Labelled photos from "Dataset", an image-classification folder in BHISHMA108/Smart-Vision-Flipkart-Grid-6.0-Project. The possible labels are: fully ripe, overripe, perished, semi ripe, unripe.

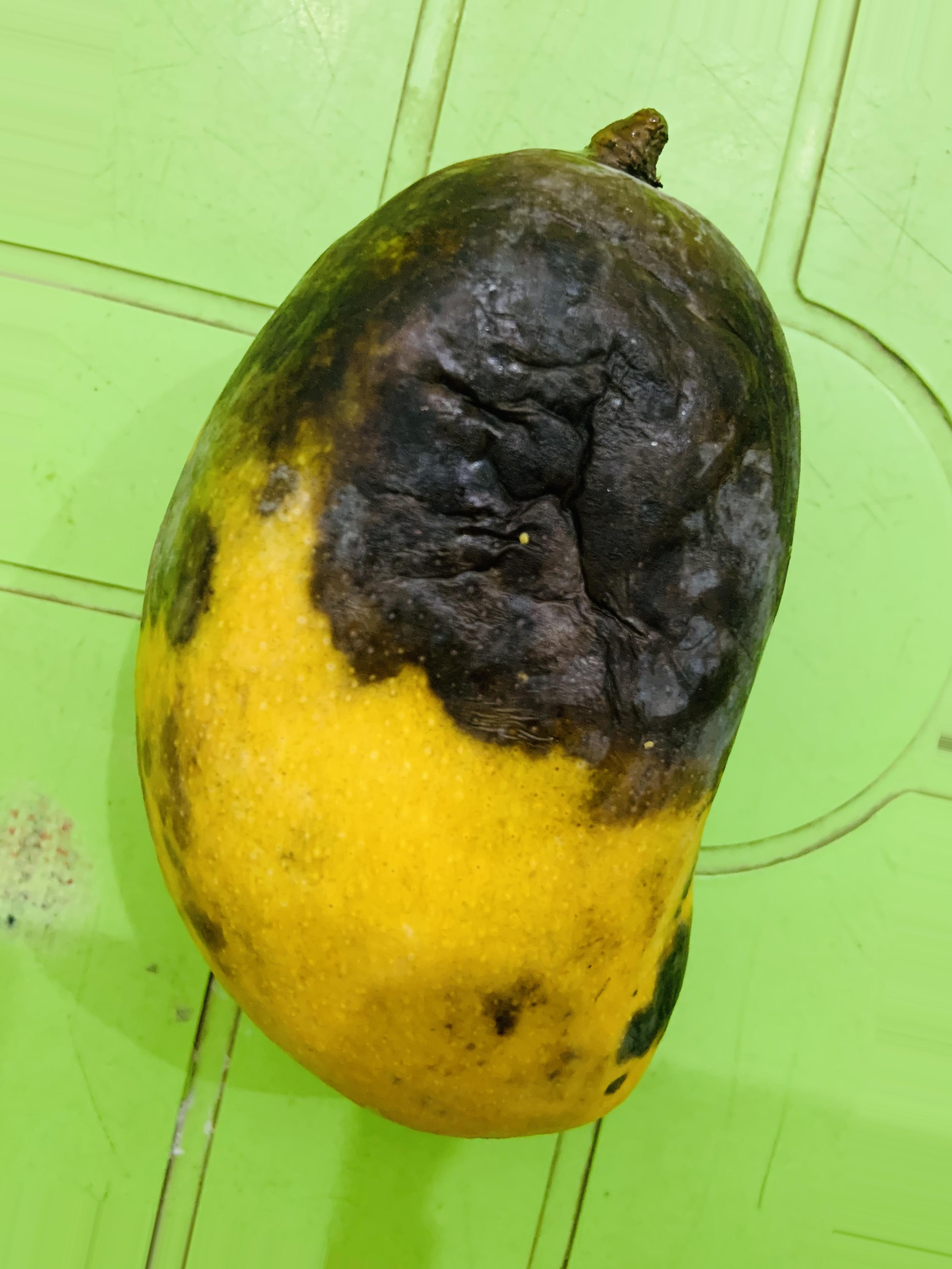
Label: overripe

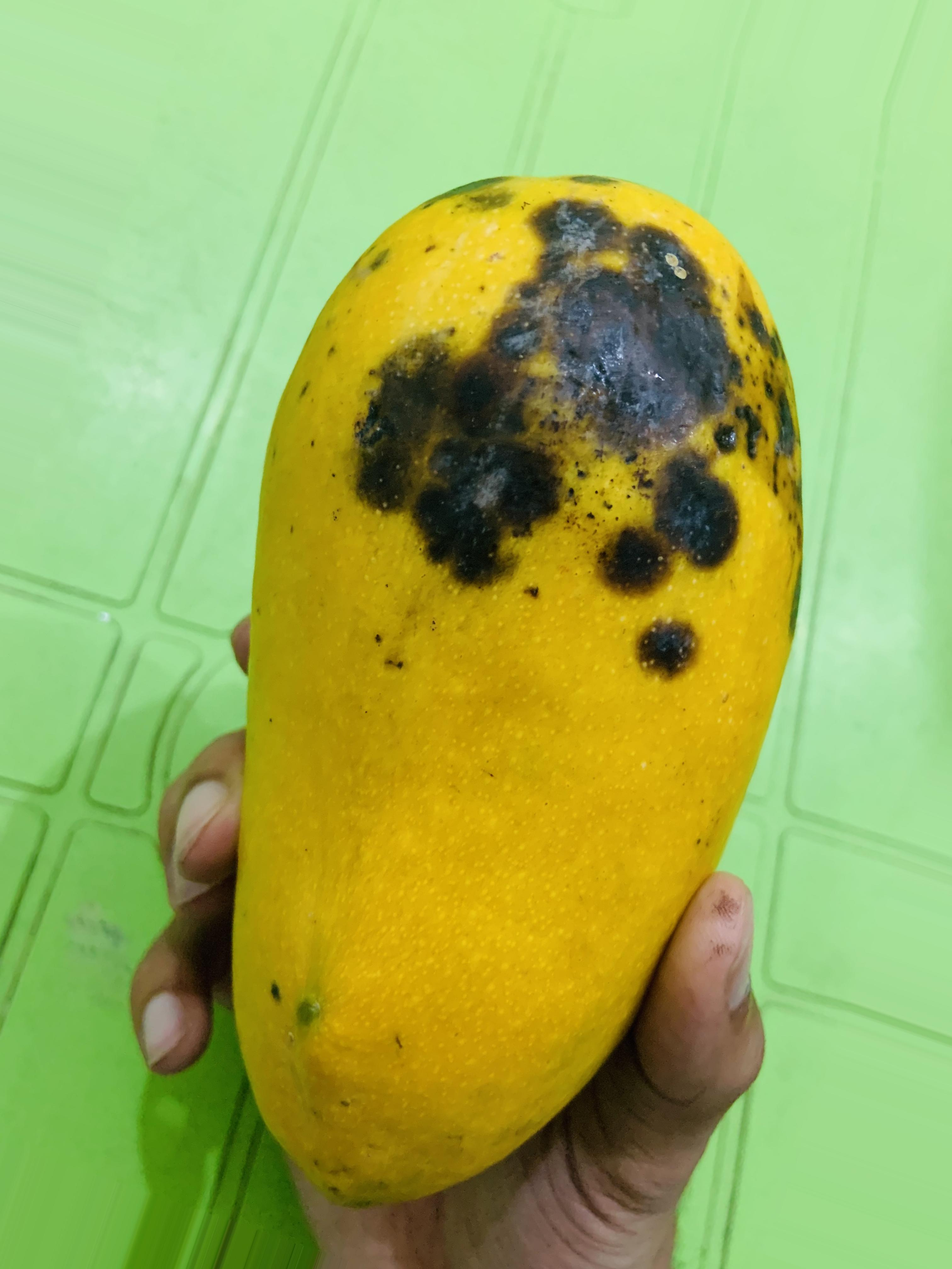
Label: overripe

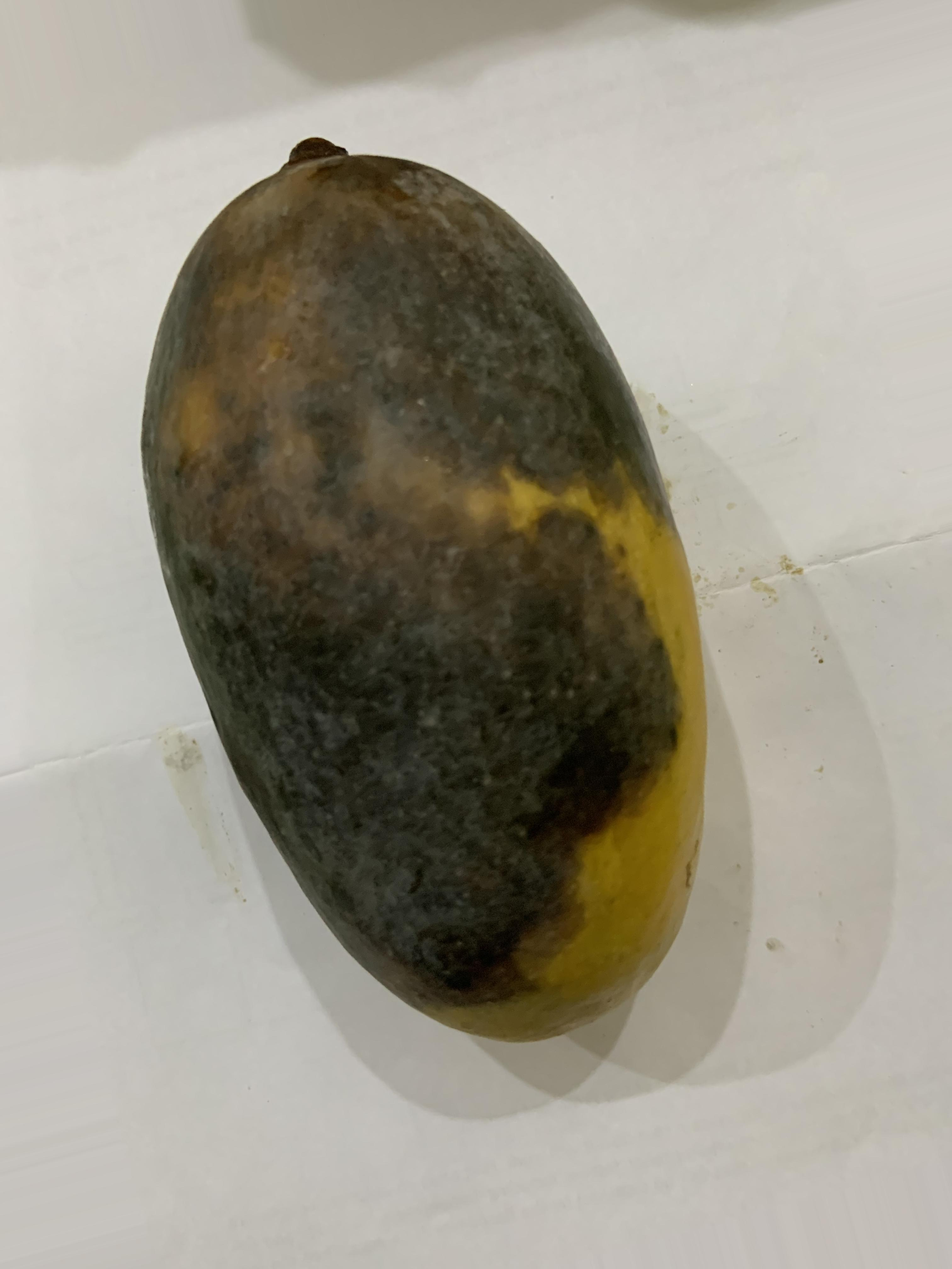
Label: perished

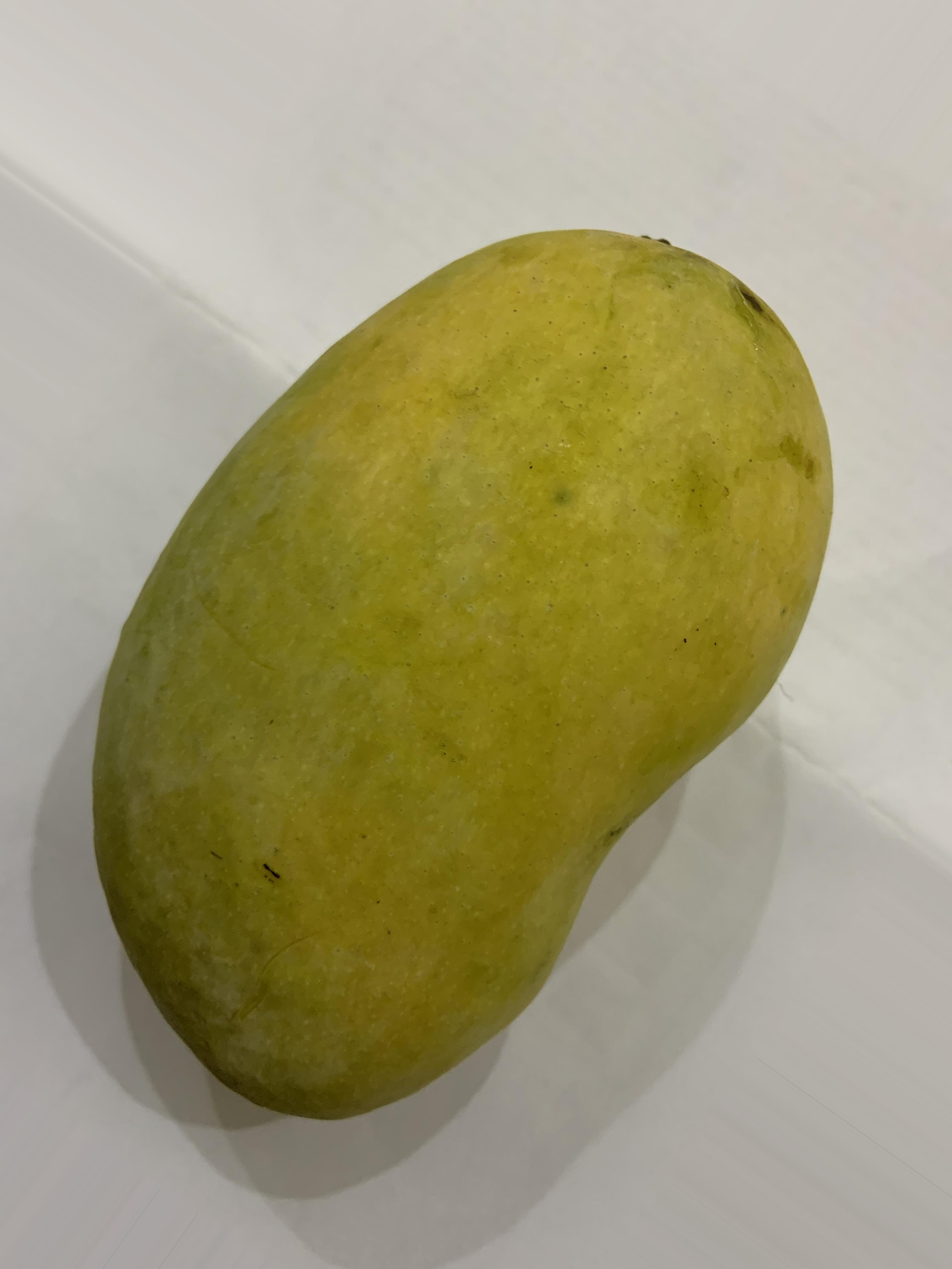
Label: semi ripe

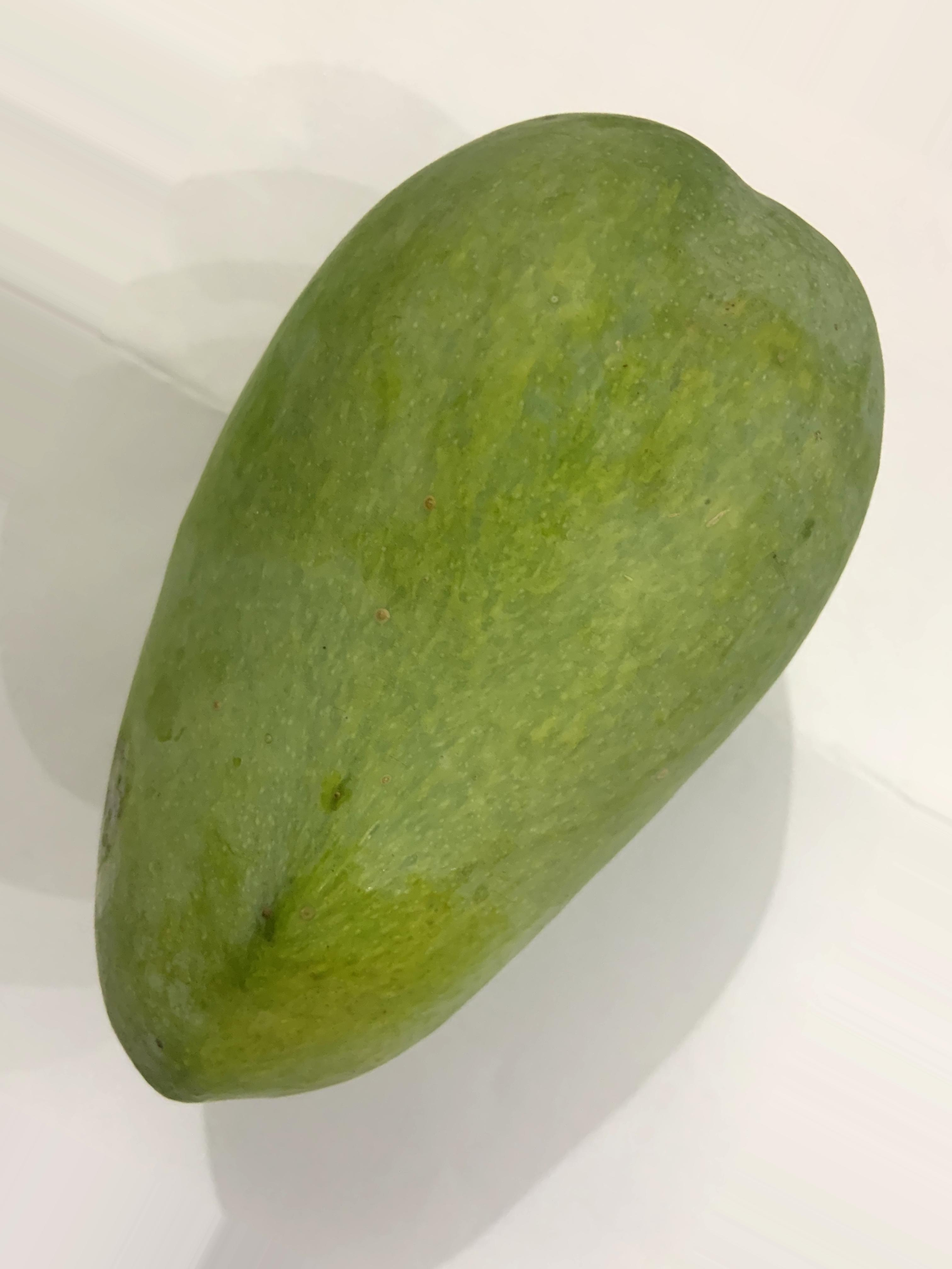
Label: unripe

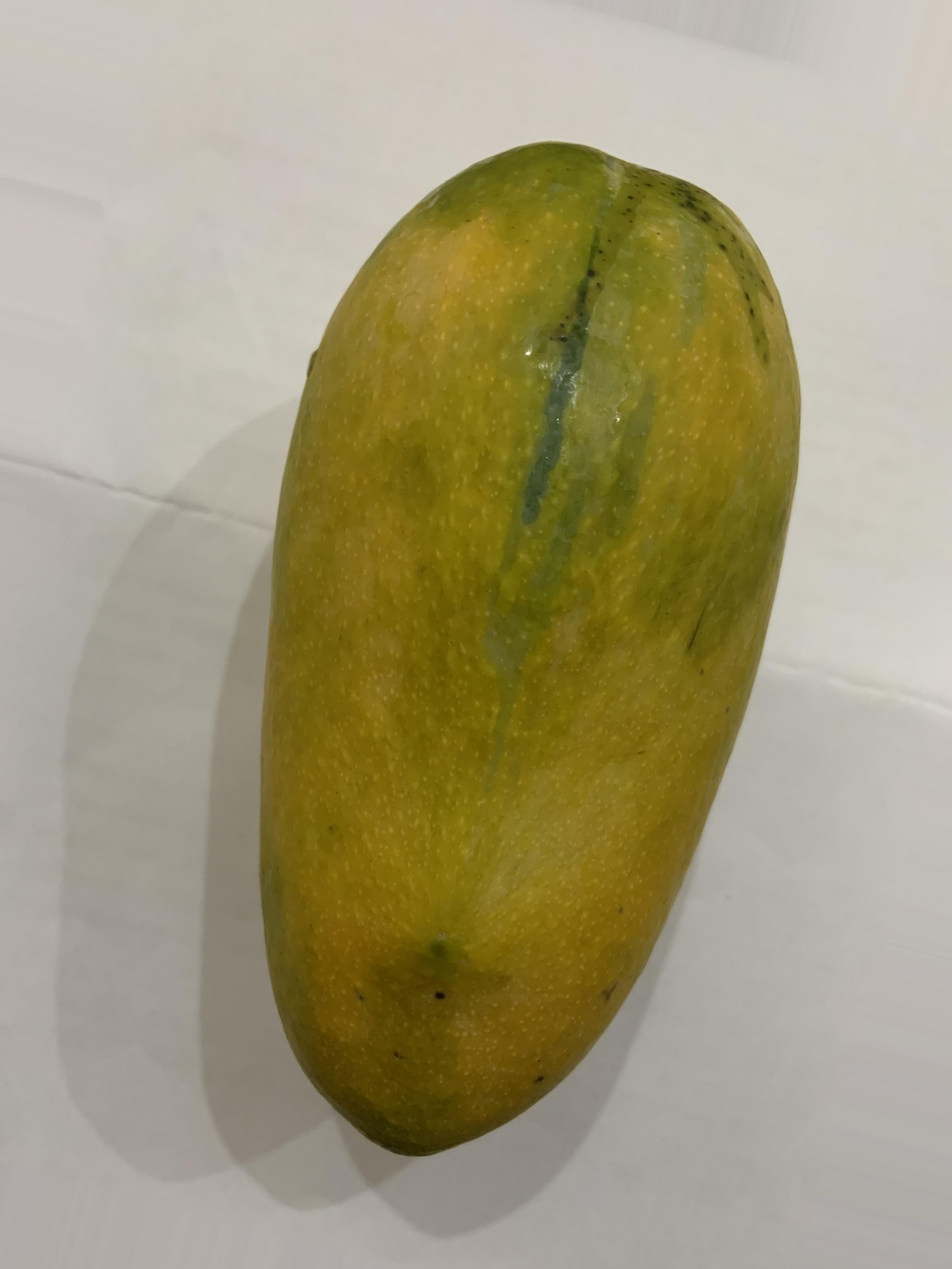
Label: fully ripe
